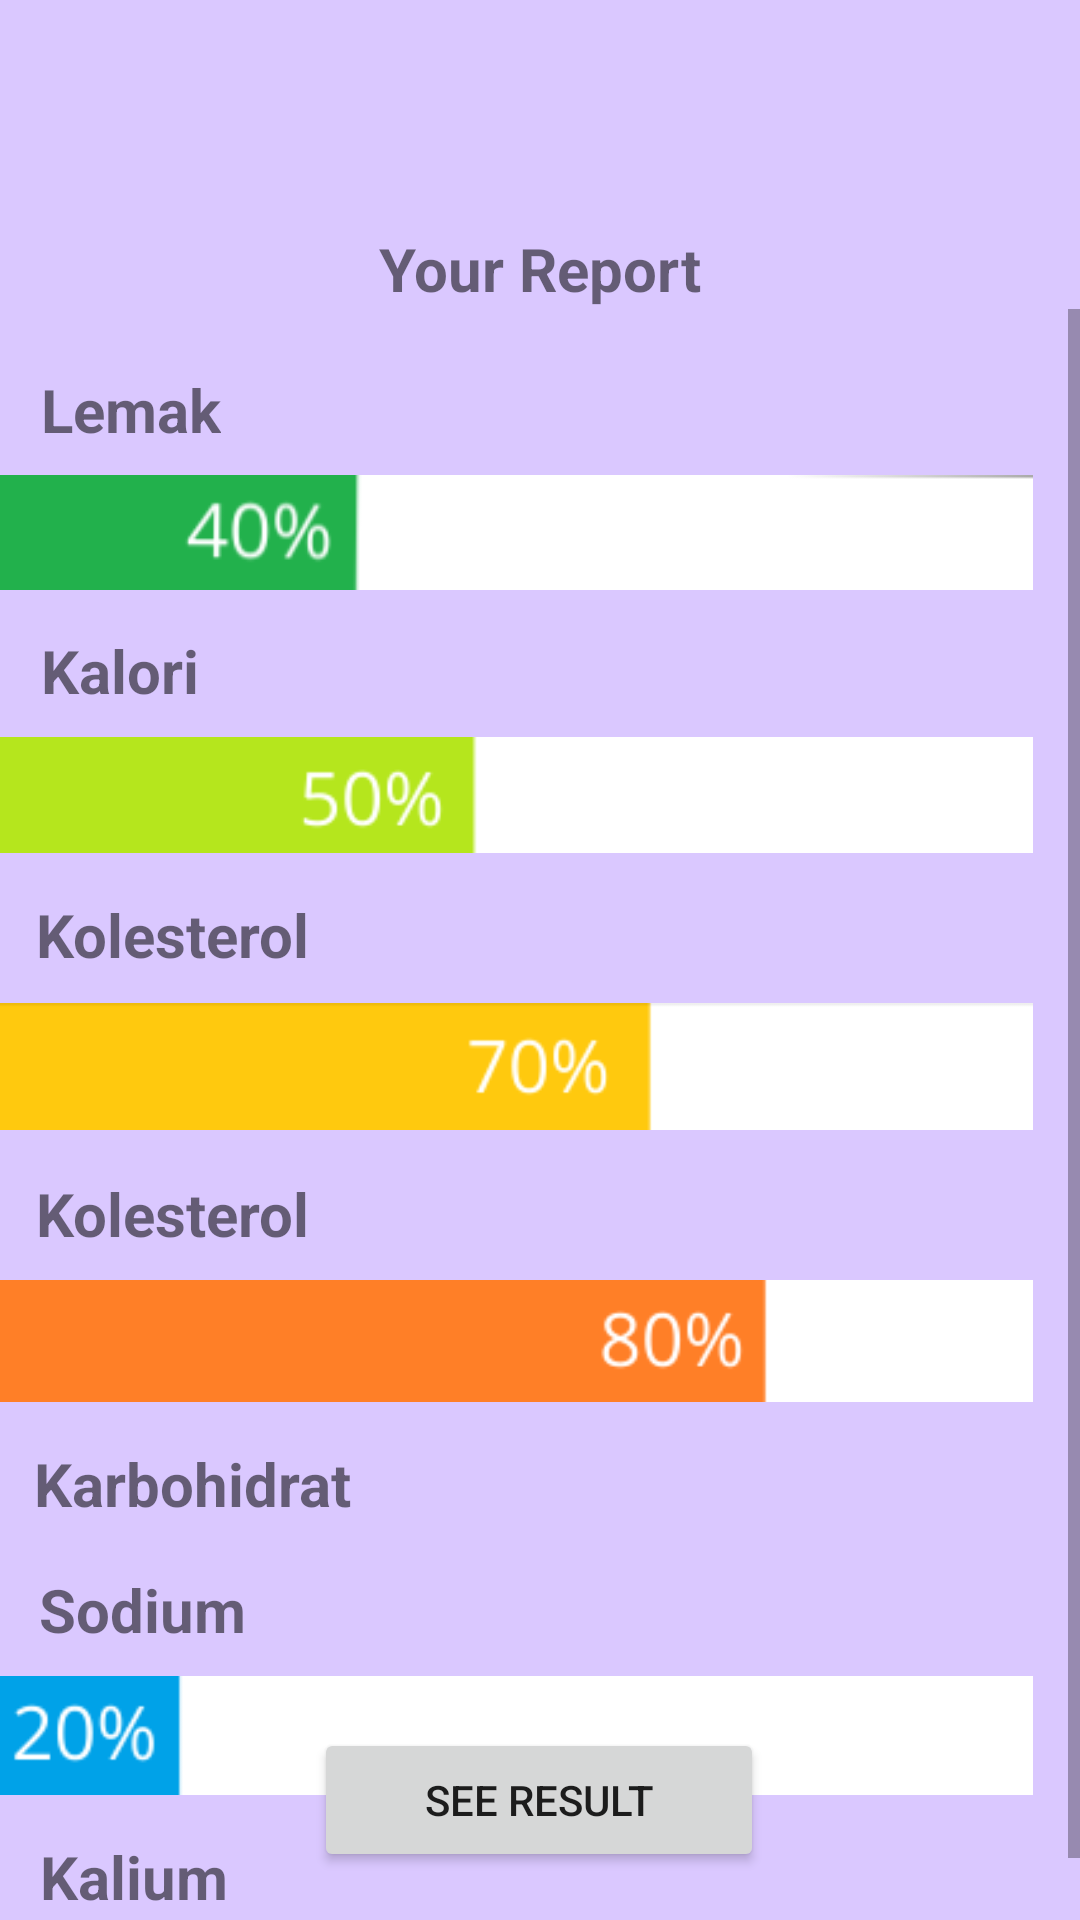

Reconstruct the res/layout file that produces this screen, plus the resources it refers to.
<!-- AndroidManifest.xml: application theme Theme.HealthProject -->
<!-- res/layout/activity_report.xml -->
<?xml version="1.0" encoding="utf-8"?>
<RelativeLayout xmlns:android="http://schemas.android.com/apk/res/android"
    xmlns:app="http://schemas.android.com/apk/res-auto"
    xmlns:tools="http://schemas.android.com/tools"
    android:layout_width="match_parent"
    android:layout_height="match_parent"
    android:background="#DAC8FF"
    tools:context=".Result">

    <androidx.constraintlayout.widget.ConstraintLayout
        android:layout_width="match_parent"
        android:layout_height="match_parent">

        <androidx.appcompat.widget.Toolbar
            android:id="@+id/toolbar"
            android:layout_width="match_parent"
            android:layout_height="60dp"
            android:background="#DAC8FF"
            android:minHeight="?attr/actionBarSize"
            android:theme="?attr/actionBarTheme"
            app:layout_constraintEnd_toEndOf="parent"
            app:layout_constraintStart_toStartOf="parent"
            app:layout_constraintTop_toTopOf="parent"
            app:titleTextColor="@android:color/white" />

        <ImageView
            android:id="@+id/img_logo"
            android:layout_width="70dp"
            android:layout_height="70dp"
            android:padding="16dp"
            android:src="@drawable/splash"
            app:layout_constraintBottom_toBottomOf="@+id/toolbar"
            app:layout_constraintEnd_toEndOf="parent"
            app:layout_constraintHorizontal_bias="0."
            app:layout_constraintStart_toStartOf="parent"
            app:layout_constraintTop_toTopOf="@+id/toolbar"
            tools:ignore="MissingConstraints" />


        <TextView
            android:id="@+id/txt_report"
            android:layout_width="wrap_content"
            android:layout_height="wrap_content"
            android:layout_marginTop="16dp"
            android:text="@string/report"
            android:textSize="20sp"
            android:textStyle="bold"
            app:layout_constraintEnd_toEndOf="parent"
            app:layout_constraintStart_toStartOf="parent"
            app:layout_constraintTop_toBottomOf="@+id/toolbar"></TextView>

        <ScrollView
            android:id="@+id/collapsing_toolbar"
            android:layout_width="match_parent"
            android:layout_height="550dp"
            android:fitsSystemWindows="true"
            app:contentScrim="@color/black"
            app:layout_constraintBottom_toTopOf="@+id/btn_report"
            app:layout_constraintEnd_toEndOf="parent"
            app:layout_constraintHorizontal_bias="0.0"
            app:layout_constraintStart_toStartOf="parent"
            app:layout_constraintTop_toBottomOf="@+id/txt_report"
            app:layout_constraintVertical_bias="0.0"
            app:layout_scrollFlags="scroll|exitUntilCollapsed|snap">


            <androidx.constraintlayout.widget.ConstraintLayout
                android:layout_width="match_parent"
                android:layout_height="match_parent"
                android:layout_marginTop="20dp">

                <TextView
                    android:id="@+id/txt_lemakName"
                    android:layout_width="wrap_content"
                    android:layout_height="wrap_content"
                    android:text="@string/lemak"
                    android:textSize="20sp"
                    android:textStyle="bold"
                    app:layout_constraintEnd_toEndOf="parent"
                    app:layout_constraintHorizontal_bias="0.045"
                    app:layout_constraintStart_toStartOf="parent"
                    app:layout_constraintTop_toTopOf="parent" />

                <ImageView
                    android:id="@+id/img_lemak"
                    android:layout_width="380dp"
                    android:layout_height="wrap_content"
                    android:layout_marginTop="5dp"
                    android:layout_marginEnd="16dp"
                    android:src="@drawable/lemak"
                    app:layout_constraintEnd_toEndOf="parent"
                    app:layout_constraintTop_toBottomOf="@+id/txt_lemakName" />

                <TextView
                    android:id="@+id/txt_kaloriName"
                    android:layout_width="wrap_content"
                    android:layout_height="wrap_content"
                    android:layout_marginTop="10dp"
                    android:text="@string/kalori"
                    android:textSize="20sp"
                    android:textStyle="bold"
                    app:layout_constraintEnd_toEndOf="parent"
                    app:layout_constraintHorizontal_bias="0.045"
                    app:layout_constraintStart_toStartOf="parent"
                    app:layout_constraintTop_toBottomOf="@+id/img_lemak" />

                <ImageView
                    android:id="@+id/img_kalori"
                    android:layout_width="380dp"
                    android:layout_height="wrap_content"
                    android:layout_marginTop="5dp"
                    android:layout_marginEnd="16dp"
                    android:src="@drawable/kalori"
                    app:layout_constraintEnd_toEndOf="parent"
                    app:layout_constraintTop_toBottomOf="@+id/txt_kaloriName" />

                <TextView
                    android:id="@+id/txt_kolesterolName"
                    android:layout_width="wrap_content"
                    android:layout_height="wrap_content"
                    android:layout_marginTop="10dp"
                    android:text="@string/kolesterol"
                    android:textSize="20sp"
                    android:textStyle="bold"
                    app:layout_constraintEnd_toEndOf="parent"
                    app:layout_constraintHorizontal_bias="0.045"
                    app:layout_constraintStart_toStartOf="parent"
                    app:layout_constraintTop_toBottomOf="@+id/img_kalori" />

                <ImageView
                    android:id="@+id/img_kolesterol"
                    android:layout_width="380dp"
                    android:layout_height="wrap_content"
                    android:layout_marginTop="5dp"
                    android:layout_marginEnd="16dp"
                    android:src="@drawable/kolesterol"
                    app:layout_constraintEnd_toEndOf="parent"
                    app:layout_constraintTop_toBottomOf="@+id/txt_kolesterolName" />

                <TextView
                    android:id="@+id/txt_proteinName"
                    android:layout_width="wrap_content"
                    android:layout_height="wrap_content"
                    android:layout_marginTop="10dp"
                    android:text="@string/kolesterol"
                    android:textSize="20sp"
                    android:textStyle="bold"
                    app:layout_constraintEnd_toEndOf="parent"
                    app:layout_constraintHorizontal_bias="0.045"
                    app:layout_constraintStart_toStartOf="parent"
                    app:layout_constraintTop_toBottomOf="@+id/img_kolesterol"/>

                <ImageView
                    android:id="@+id/img_protein"
                    android:layout_width="380dp"
                    android:layout_height="wrap_content"
                    android:layout_marginTop="5dp"
                    android:layout_marginEnd="16dp"
                    android:src="@drawable/protein"
                    app:layout_constraintEnd_toEndOf="parent"
                    app:layout_constraintTop_toBottomOf="@+id/txt_proteinName" />

                <TextView
                    android:id="@+id/txt_karbohidratName"
                    android:layout_width="wrap_content"
                    android:layout_height="wrap_content"
                    android:layout_marginTop="10dp"
                    android:text="@string/karbohidrat"
                    android:textSize="20sp"
                    android:textStyle="bold"
                    app:layout_constraintEnd_toEndOf="parent"
                    app:layout_constraintHorizontal_bias="0.045"
                    app:layout_constraintStart_toStartOf="parent"
                    app:layout_constraintTop_toBottomOf="@+id/img_protein"/>

                <ImageView
                    android:id="@+id/img_karbohidrat"
                    android:layout_width="380dp"
                    android:layout_height="wrap_content"
                    android:layout_marginTop="5dp"
                    android:layout_marginEnd="16dp"
                    android:src="@drawable/karbohidrat"
                    app:layout_constraintEnd_toEndOf="parent"
                    app:layout_constraintTop_toBottomOf="@+id/txt_karbohidratName" />

                <TextView
                    android:id="@+id/txt_sodiumName"
                    android:layout_width="wrap_content"
                    android:layout_height="wrap_content"
                    android:layout_marginTop="10dp"
                    android:text="@string/Sodium"
                    android:textSize="20sp"
                    android:textStyle="bold"
                    app:layout_constraintEnd_toEndOf="parent"
                    app:layout_constraintHorizontal_bias="0.045"
                    app:layout_constraintStart_toStartOf="parent"
                    app:layout_constraintTop_toBottomOf="@+id/img_karbohidrat"/>

                <ImageView
                    android:id="@+id/img_sodium"
                    android:layout_width="380dp"
                    android:layout_height="wrap_content"
                    android:layout_marginTop="5dp"
                    android:layout_marginEnd="16dp"
                    android:src="@drawable/sodium"
                    app:layout_constraintEnd_toEndOf="parent"
                    app:layout_constraintTop_toBottomOf="@+id/txt_sodiumName" />

                <TextView
                    android:id="@+id/txt_kaliumName"
                    android:layout_width="wrap_content"
                    android:layout_height="wrap_content"
                    android:layout_marginTop="10dp"
                    android:text="@string/kalium"
                    android:textSize="20sp"
                    android:textStyle="bold"
                    app:layout_constraintEnd_toEndOf="parent"
                    app:layout_constraintHorizontal_bias="0.045"
                    app:layout_constraintStart_toStartOf="parent"
                    app:layout_constraintTop_toBottomOf="@+id/img_sodium"/>

                <ImageView
                    android:id="@+id/img_kalium"
                    android:layout_width="380dp"
                    android:layout_height="wrap_content"
                    android:layout_marginTop="5dp"
                    android:layout_marginEnd="16dp"
                    android:src="@drawable/kalium"
                    app:layout_constraintEnd_toEndOf="parent"
                    app:layout_constraintTop_toBottomOf="@+id/txt_kaliumName" />

            </androidx.constraintlayout.widget.ConstraintLayout>

        </ScrollView>

        <Button
            android:id="@+id/btn_report"
            android:layout_width="150dp"
            android:layout_height="wrap_content"
            android:text="See Result"
            android:layout_marginBottom="16dp"
            app:layout_constraintBottom_toBottomOf="parent"
            app:layout_constraintEnd_toEndOf="parent"
            app:layout_constraintHorizontal_bias="0.498"
            app:layout_constraintStart_toStartOf="parent" />

    </androidx.constraintlayout.widget.ConstraintLayout>

</RelativeLayout>
<!-- resources referenced by this layout -->
<resources>
  <!-- drawable kalium: png bitmap (drawable, 3475 bytes) -->
  <!-- drawable kalori: png bitmap (drawable, 3594 bytes) -->
  <!-- drawable kolesterol: png bitmap (drawable, 3279 bytes) -->
  <!-- drawable lemak: png bitmap (drawable, 4456 bytes) -->
  <!-- drawable protein: png bitmap (drawable, 3464 bytes) -->
  <!-- drawable sodium: png bitmap (drawable, 3594 bytes) -->
  <string name="Sodium"> Sodium  </string>
  <string name="kalium"> Kalium  </string>
  <string name="kalori"> Kalori  </string>
  <string name="karbohidrat"> Karbohidrat  </string>
  <string name="kolesterol"> Kolesterol  </string>
  <string name="lemak"> Lemak </string>
  <string name="report"> Your Report </string>
  <style name="Theme.HealthProject" parent="Theme.MaterialComponents.DayNight.NoActionBar">
          
          <item name="colorPrimary">@color/purple_200</item>
          <item name="colorPrimaryVariant">@color/purple_200</item>
          <item name="colorOnPrimary">@color/white</item>
          
          <item name="colorSecondary">@color/teal_200</item>
          <item name="colorSecondaryVariant">@color/teal_700</item>
          <item name="colorOnSecondary">@color/white</item>
          
          <item name="android:statusBarColor" tools:targetApi="l">?attr/colorPrimaryVariant</item>
          
      </style>
  <!-- not gathered from this repository: default colours our renderer supplied (Android Studio template values) -->
  <color name="purple_200">#FFBB86FC</color>
  <color name="teal_200">#FF03DAC5</color>
  <color name="teal_700">#FF018786</color>
  <color name="black">#FF000000</color>
  <color name="white">#FFFFFFFF</color>
</resources>
